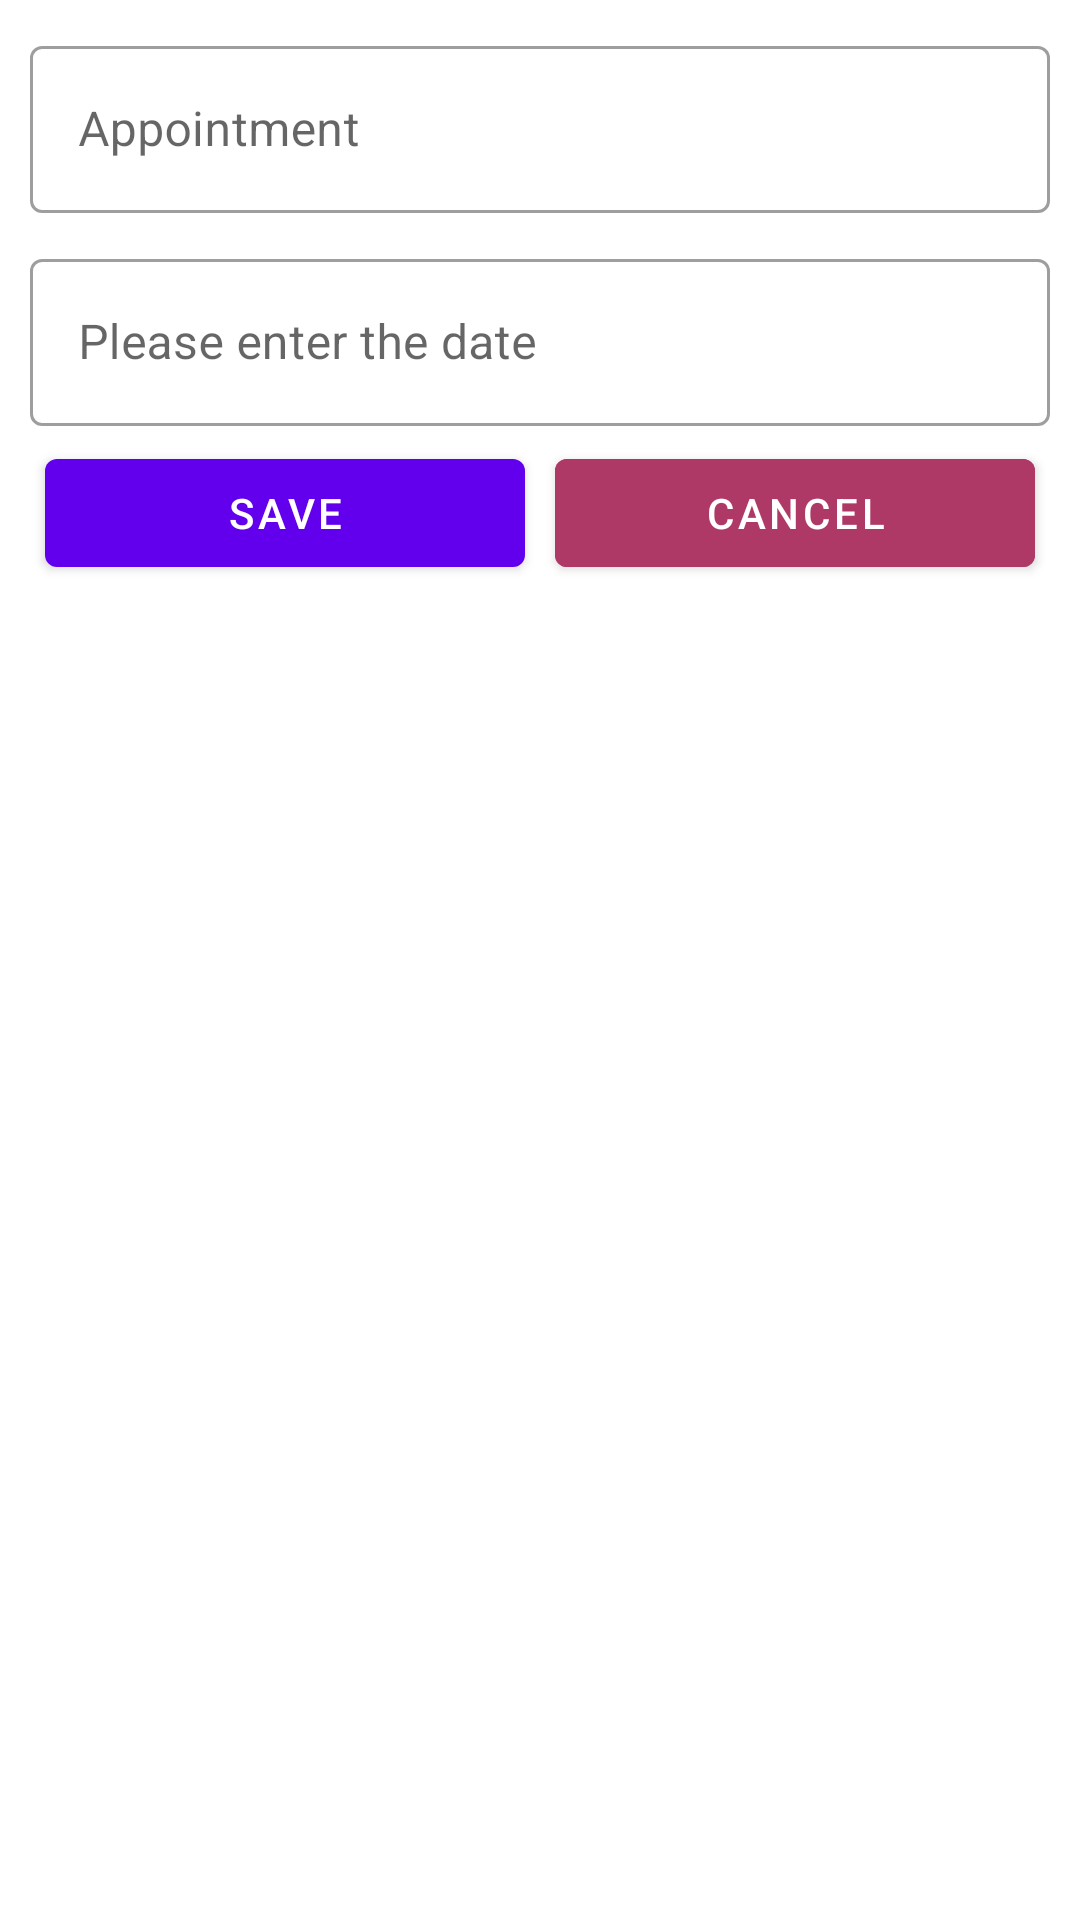

Reconstruct the res/layout file that produces this screen, plus the resources it refers to.
<!-- AndroidManifest.xml: application theme Theme.DatePickerTerminRoom -->
<!-- res/layout/custom_dialog_add_term.xml -->
<?xml version="1.0" encoding="utf-8"?>
<androidx.constraintlayout.widget.ConstraintLayout xmlns:android="http://schemas.android.com/apk/res/android"
    xmlns:app="http://schemas.android.com/apk/res-auto"
    xmlns:tools="http://schemas.android.com/tools"
    android:layout_width="match_parent"
    android:layout_height="wrap_content"
    android:layout_margin="2dp"
    android:padding="10dp">

    <com.google.android.material.textfield.TextInputLayout
        android:id="@+id/til_term"
        style="@style/Widget.MaterialComponents.TextInputLayout.OutlinedBox"
        android:layout_width="match_parent"
        android:layout_height="wrap_content"
        app:layout_constraintEnd_toEndOf="parent"
        app:layout_constraintStart_toStartOf="parent"
        app:layout_constraintTop_toTopOf="parent">

        <androidx.appcompat.widget.AppCompatEditText
            android:id="@+id/et_term"
            android:layout_width="match_parent"
            android:layout_height="wrap_content"
            android:hint="Appointment"
            android:inputType="text"
            android:textColor="@color/black" />
    </com.google.android.material.textfield.TextInputLayout>

    <com.google.android.material.textfield.TextInputLayout
        android:id="@+id/til_date"
        style="@style/Widget.MaterialComponents.TextInputLayout.OutlinedBox"
        android:layout_width="match_parent"
        android:layout_height="wrap_content"
        android:layout_marginTop="10dp"
        app:layout_constraintEnd_toEndOf="parent"
        app:layout_constraintStart_toStartOf="parent"
        app:layout_constraintTop_toBottomOf="@id/til_term"
        tools:ignore="MissingConstraints">

        <androidx.appcompat.widget.AppCompatEditText
            android:id="@+id/et_date"
            android:layout_width="match_parent"
            android:layout_height="wrap_content"
            android:focusable="false"
            android:textColor="@color/black"
            android:focusableInTouchMode="false"
            android:hint="Please enter the date"
            android:inputType="text" />
    </com.google.android.material.textfield.TextInputLayout>

    <LinearLayout
        android:layout_width="match_parent"
        android:layout_height="wrap_content"
        android:orientation="horizontal"
        app:layout_constraintTop_toBottomOf="@id/til_date">

        <Button
            android:id="@+id/btn_add"
            android:layout_width="0dp"
            android:layout_height="wrap_content"
            android:layout_margin="5dp"
            android:layout_weight="1"
            android:text="SAVE" />
        
        <Button
            android:id="@+id/btn_cancel"
            android:layout_width="0dp"
            android:layout_height="wrap_content"
            android:layout_margin="5dp"
            android:layout_weight="1"
            android:backgroundTint="@color/red"


            android:text="CANCEL" />
    </LinearLayout>


</androidx.constraintlayout.widget.ConstraintLayout>
<!-- resources referenced by this layout -->
<resources>
  <color name="black">#FF000000</color>
  <color name="red">#AE3866</color>
  <style name="Theme.DatePickerTerminRoom" parent="Theme.MaterialComponents.DayNight.DarkActionBar">
          
          <item name="colorPrimary">@color/purple_500</item>
          <item name="colorPrimaryVariant">@color/purple_700</item>
          <item name="colorOnPrimary">@color/white</item>
          
          <item name="colorSecondary">@color/teal_200</item>
          <item name="colorSecondaryVariant">@color/teal_700</item>
          <item name="colorOnSecondary">@color/black</item>
          
          <item name="android:statusBarColor" tools:targetApi="l">?attr/colorPrimaryVariant</item>
          
      </style>
  <color name="purple_500">#FF6200EE</color>
  <color name="purple_700">#FF3700B3</color>
  <color name="white">#FFFFFFFF</color>
  <color name="teal_200">#FF03DAC5</color>
  <color name="teal_700">#FF018786</color>
</resources>
